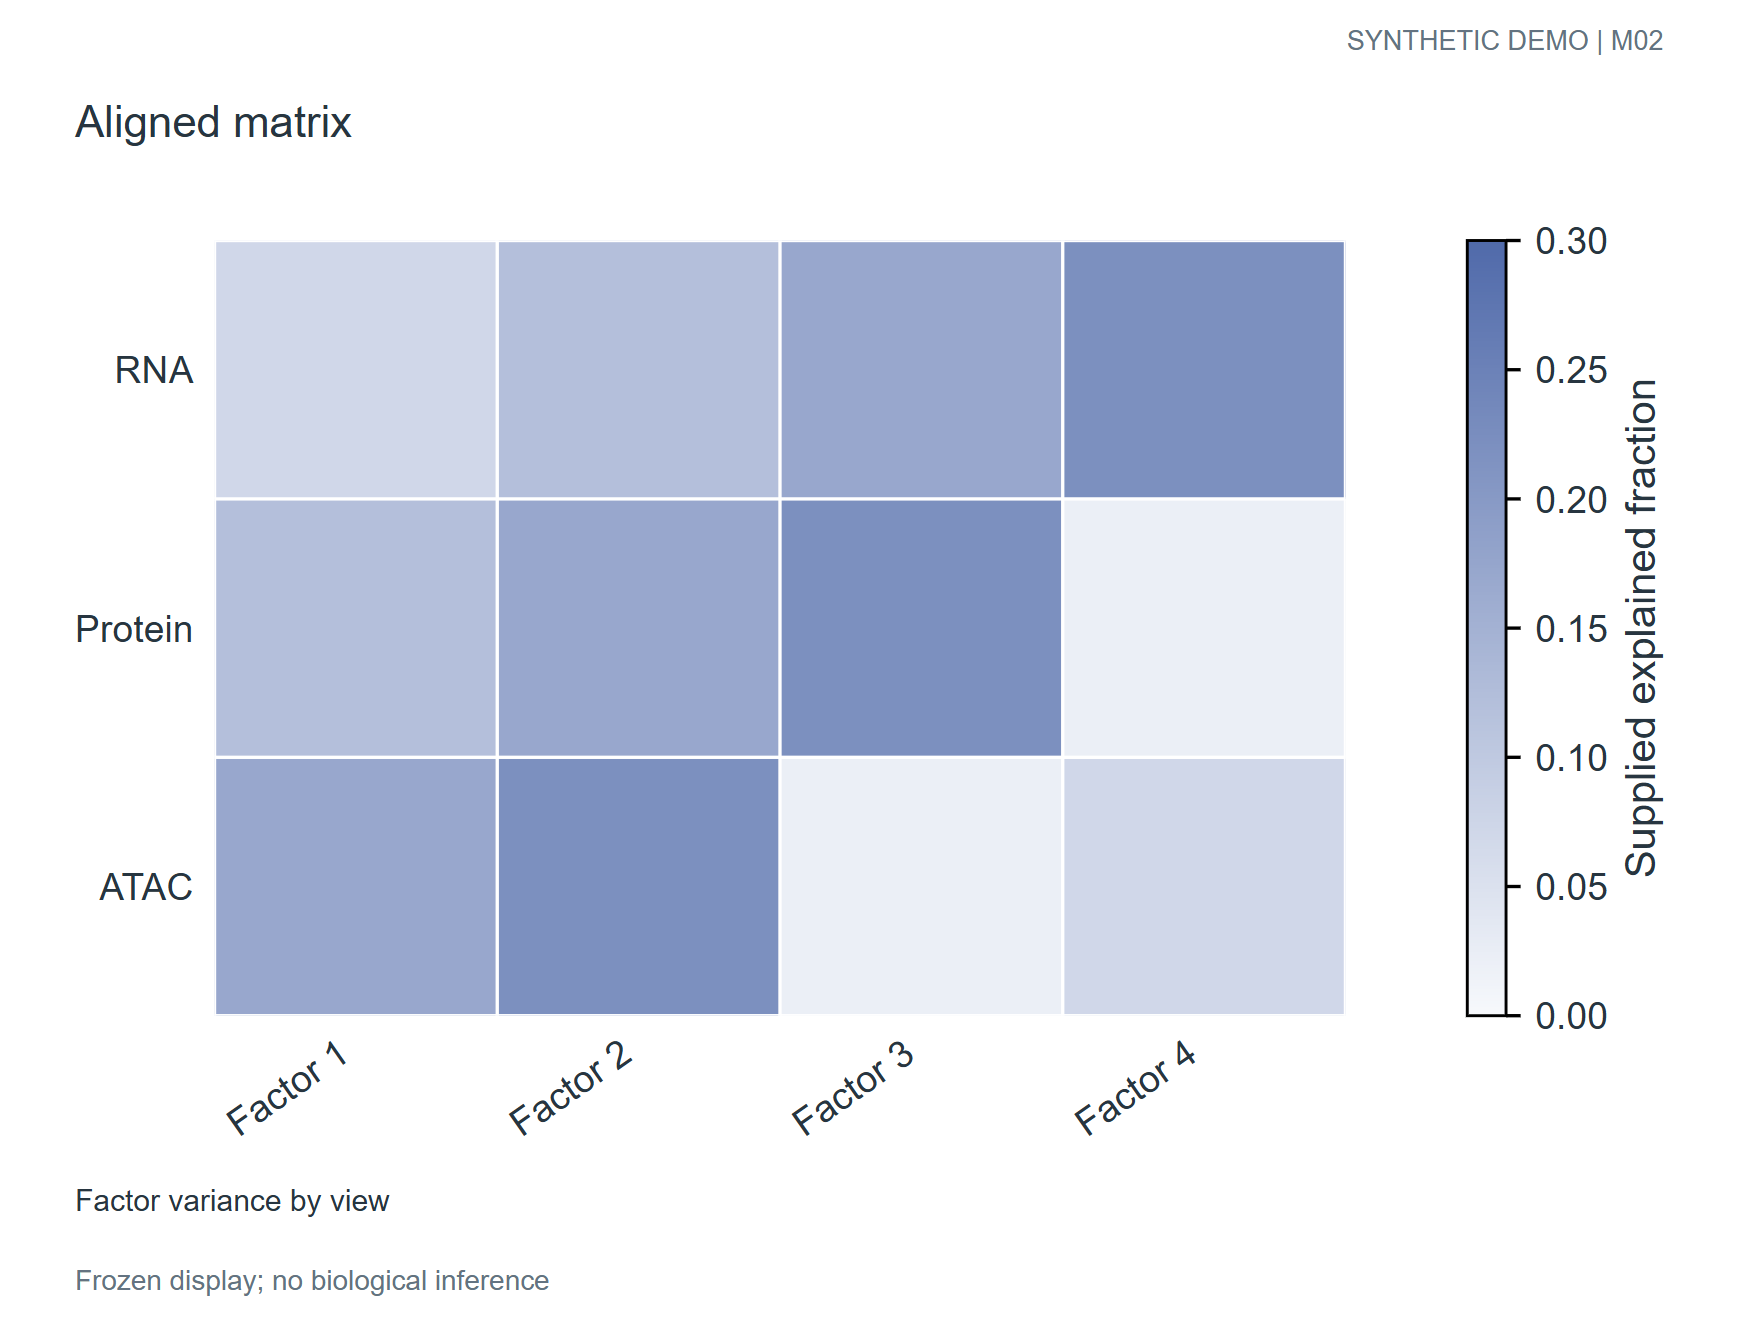

Values plotted in this chart, from the file beside it:
feature	sample	value
RNA	Factor 1	0.07
RNA	Factor 2	0.12
RNA	Factor 3	0.17
RNA	Factor 4	0.22
Protein	Factor 1	0.12
Protein	Factor 2	0.17
Protein	Factor 3	0.22
Protein	Factor 4	0.02
ATAC	Factor 1	0.17
ATAC	Factor 2	0.22
ATAC	Factor 3	0.02
ATAC	Factor 4	0.07
